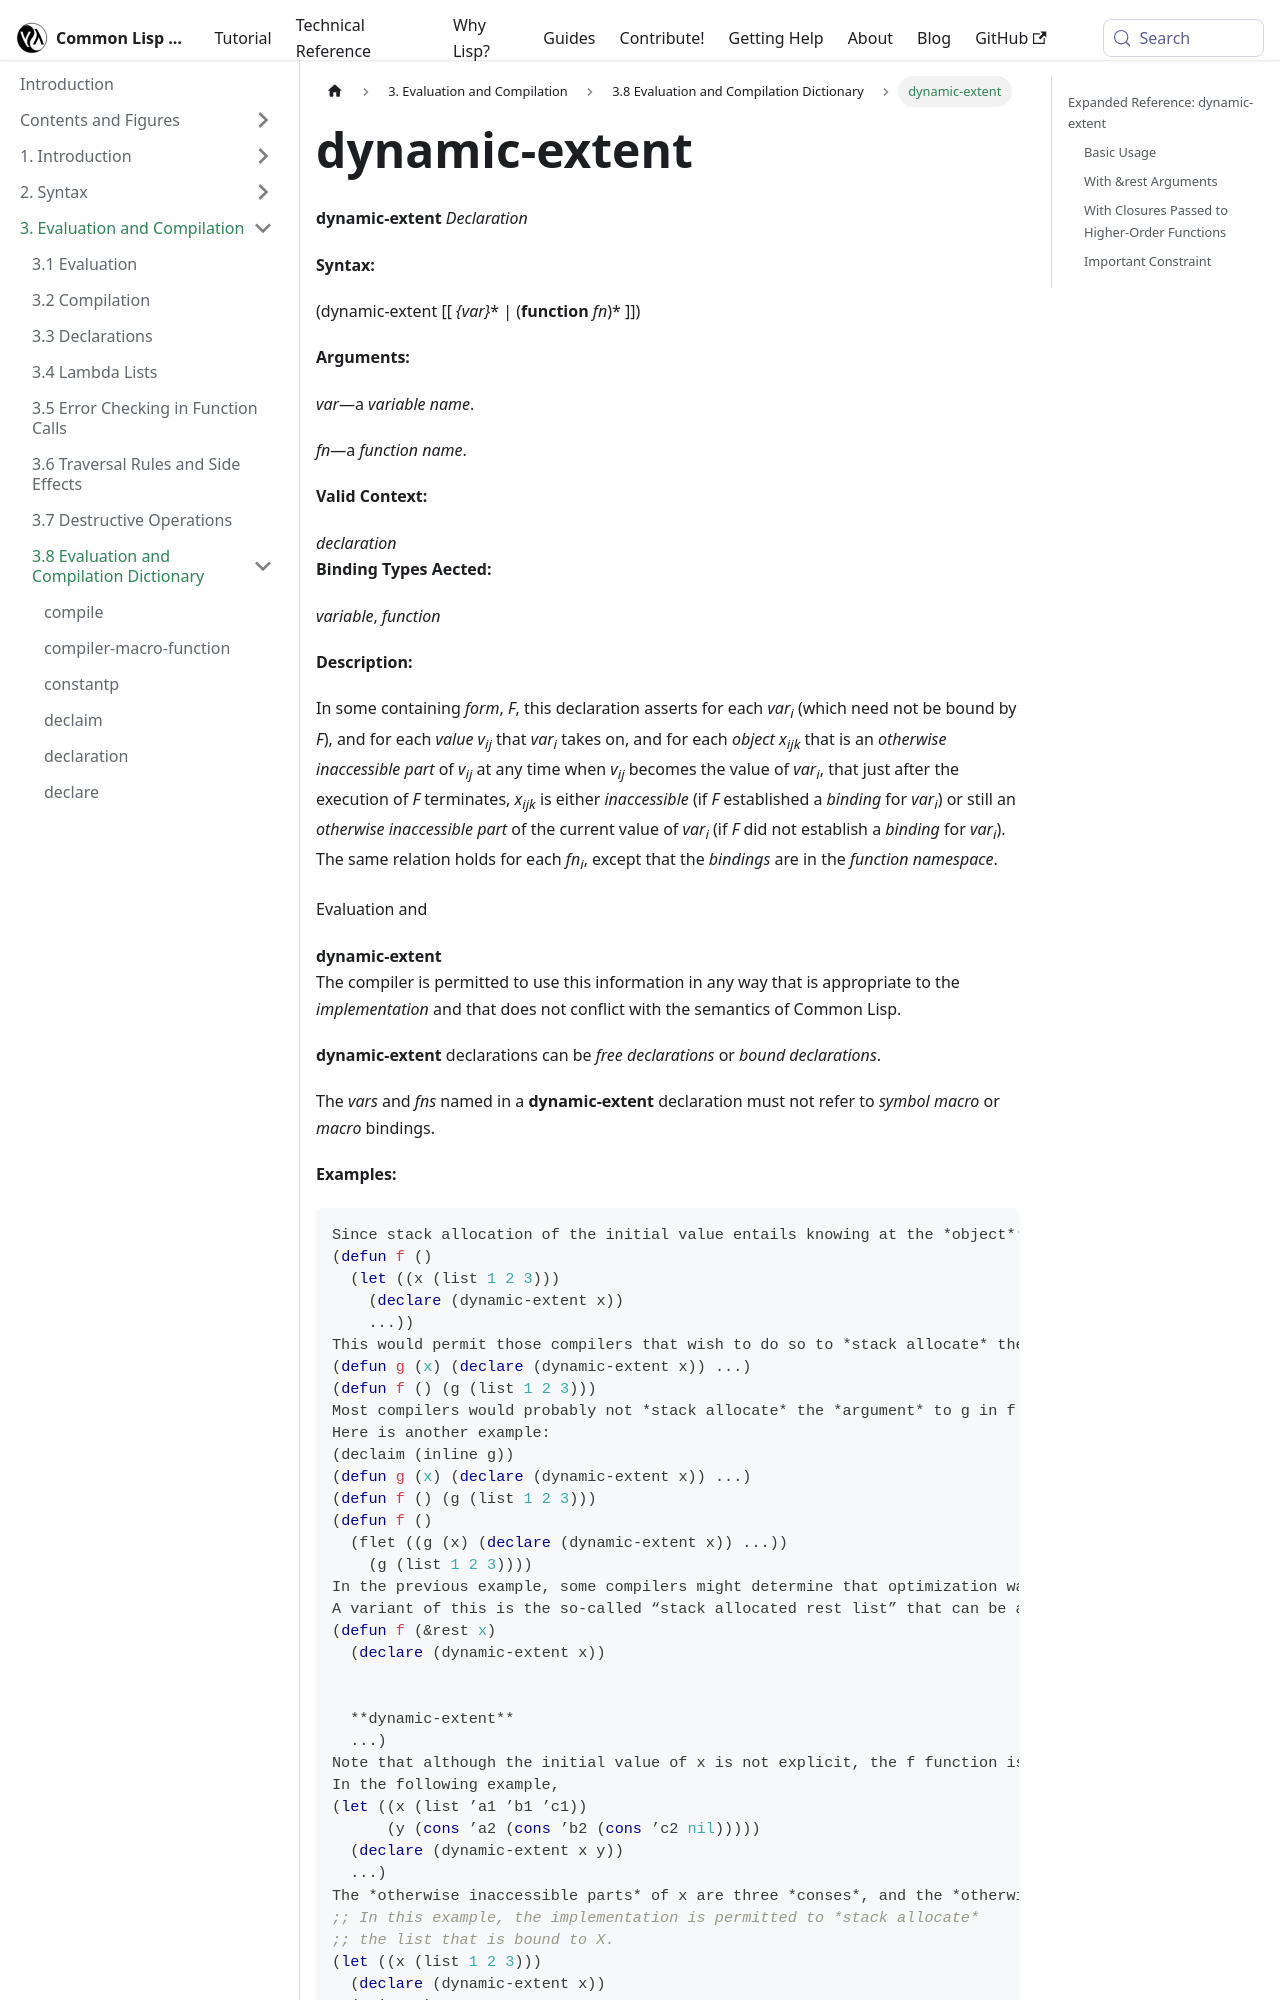

repository: lisp-docs/cl-language-reference · page: chap-3/d-i-dictionary/dynamic-extent_declaration.html · generator: docusaurus

---
title: "dynamic-extent"
---

# dynamic-extent

import DynamicExtentDeclaration from './_dynamic-extent_declaration.md';

<DynamicExtentDeclaration />

## Expanded Reference: dynamic-extent

### Basic Usage

The `dynamic-extent` declaration asserts that the value of a variable has dynamic extent -- meaning the object is only needed while the declaring form is executing. This allows the compiler to allocate the object on the stack rather than the heap.
